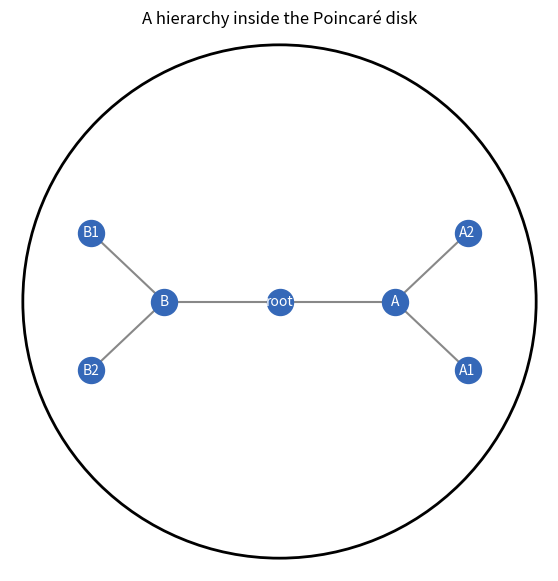

This figure's Python source:
%pip install -q numpy matplotlib

import numpy as np
import matplotlib.pyplot as plt

SEED = 11
rng = np.random.default_rng(SEED)


def poincare_distance(u, v, eps=1e-12):
    """Distance in the unit-curvature Poincaré ball."""
    u, v = np.asarray(u, dtype=float), np.asarray(v, dtype=float)
    u2, v2 = u @ u, v @ v
    if u2 >= 1 or v2 >= 1:
        raise ValueError("Points must be strictly inside the unit ball")
    argument = 1 + 2 * np.sum((u - v) ** 2) / ((1 - u2) * (1 - v2))
    return np.arccosh(max(1.0, argument - eps))

origin = np.zeros(2)
for radius in (0.2, 0.5, 0.8, 0.95):
    print(f"radius={radius:.2f}, distance from center={poincare_distance(origin, [radius, 0]):.3f}")

assert np.isclose(poincare_distance(origin, origin), 0.0)
assert poincare_distance(origin, [0.8, 0]) > poincare_distance(origin, [0.5, 0])


levels = {
    "root": (0, 0.0, 0.0),
    "A": (1, 0.45, 0.0), "B": (1, 0.45, np.pi),
    "A1": (2, 0.78, -0.35), "A2": (2, 0.78, 0.35),
    "B1": (2, 0.78, np.pi - 0.35), "B2": (2, 0.78, np.pi + 0.35),
}
points = {name: np.array([radius * np.cos(angle), radius * np.sin(angle)])
          for name, (_, radius, angle) in levels.items()}
edges = [("root", "A"), ("root", "B"), ("A", "A1"), ("A", "A2"),
         ("B", "B1"), ("B", "B2")]

fig, ax = plt.subplots(figsize=(7, 7))
ax.add_patch(plt.Circle((0, 0), 1, fill=False, linewidth=2, color="black"))
for source, target in edges:
    # Chords aid readability; true Poincaré geodesics are generally circular arcs.
    xy = np.vstack([points[source], points[target]])
    ax.plot(xy[:, 0], xy[:, 1], color="#888888", zorder=1)
for name, point in points.items():
    ax.scatter(*point, s=350, color="#3568b8", zorder=2)
    ax.text(*point, name, ha="center", va="center", color="white", zorder=3)
ax.set(xlim=(-1.05, 1.05), ylim=(-1.05, 1.05), aspect="equal",
       title="A hierarchy inside the Poincaré disk")
ax.axis("off")
plt.show()

for source, target in edges:
    print(f"{source:>4} → {target:<2}: {poincare_distance(points[source], points[target]):.3f}")
assert all(np.linalg.norm(point) < 1 for point in points.values())
